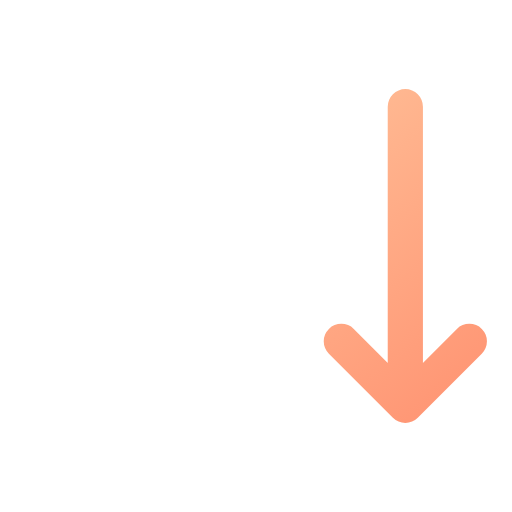
t = 0.00 s
t = 0.12 s: frame unchanged from t = 0.00 s, image omitted
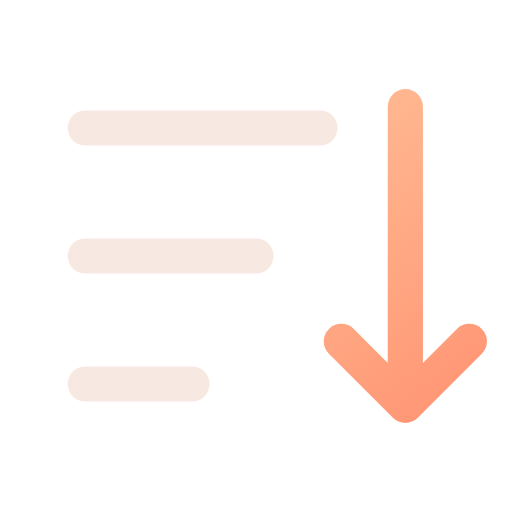
t = 0.38 s
t = 0.51 s: frame unchanged from t = 0.38 s, image omitted
t = 0.64 s: frame unchanged from t = 0.38 s, image omitted
t = 0.80 s: frame unchanged from t = 0.38 s, image omitted

The animated SVG that drew these frames (rendered in a browser with its animation timeline set to each time). Animation: 1 CSS @keyframes rule; one cycle of 0.80 s.

<svg xmlns="http://www.w3.org/2000/svg" width="24" height="24" viewBox="0 0 24 24" fill="none" role="img" aria-label="Sort" class="ecui-sort-dark-motion">
<title>Sort</title>
<desc>The ordered rows resolve from longest to shortest.</desc>
<defs><linearGradient id="ecui-sort-dark-motion-accent" gradientUnits="userSpaceOnUse" x1="4" y1="3" x2="20" y2="22"><stop stop-color="#FFD1A6" style="stop-color:var(--ec-icon-accent,#FFD1A6)"/><stop offset="1" stop-color="#FF9271" style="stop-color:var(--ec-icon-accent-end,#FF9271)"/></linearGradient></defs>
<style>@media(prefers-reduced-motion:no-preference){.ecui-sort-dark-motion .p0{stroke-dasharray:1;stroke-dashoffset:0;transform-box:view-box;transform-origin:12px 12px;animation:ecui-sort-dark-motion-p0 800ms cubic-bezier(.3,0,.2,1) 1 backwards}@keyframes ecui-sort-dark-motion-p0{0%{stroke-dashoffset:1}15%{stroke-dashoffset:1}80%{stroke-dashoffset:0}100%{stroke-dashoffset:0}}}</style>
<path class="p0" d="M4 6H15M4 12H12M4 18H9" fill="none" stroke="#F7E9E2" stroke-width="1.65" stroke-linecap="round" stroke-linejoin="round" pathLength="1" style="stroke:var(--ec-icon-ink,#F7E9E2)"/>
<path class="p1" d="M19 5V19M16 16L19 19L22 16" fill="none" stroke="url(#ecui-sort-dark-motion-accent)" stroke-width="1.65" stroke-linecap="round" stroke-linejoin="round"/>
</svg>
